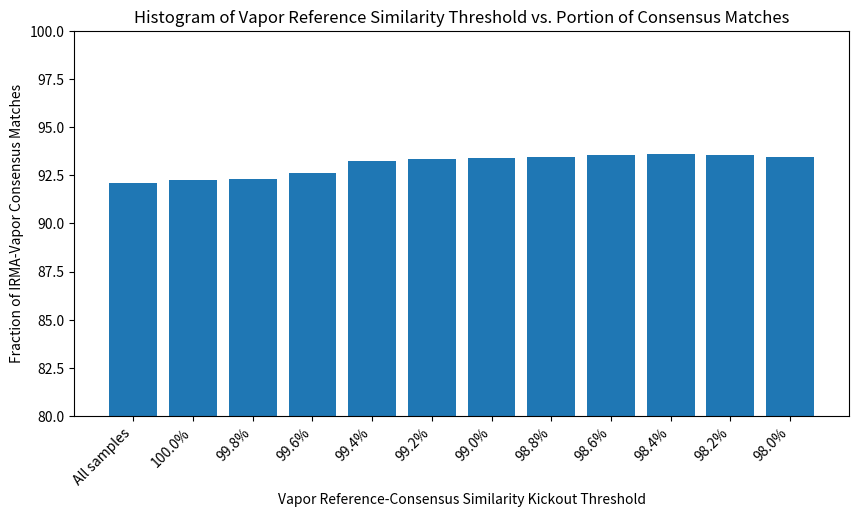
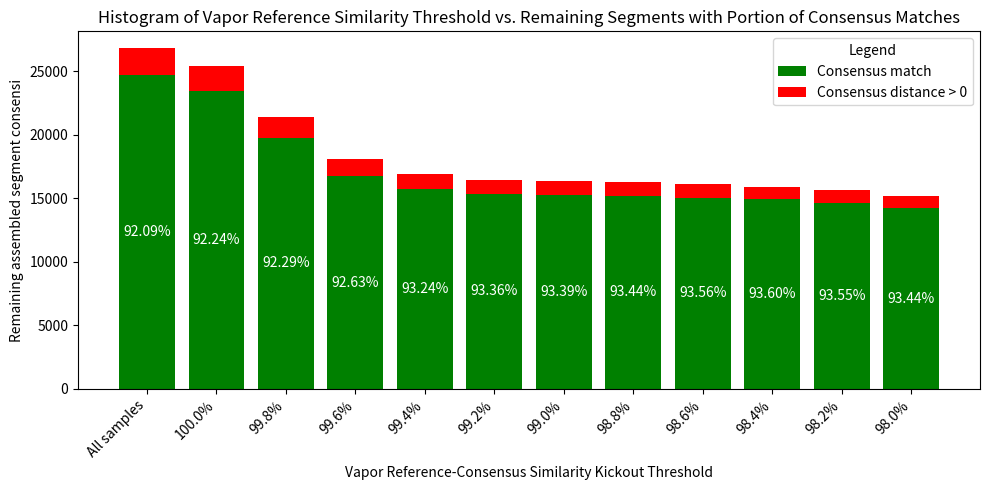

Source code (Python) for these figures, in order:
import matplotlib.pyplot as plt
import numpy as np


# values are obtained, by using the script "removeSimilarSamplesSummaryTsv.py" 
# and from resulting filteredSummaryTsv then counting the remaining TOTAL and NON-ZERO entries. 
# This script then creates Fig. 4.18 of the thesis (# histogram 2)
fractionZeroDistSegments = {
    # percent, nonZeros, total
    "All samples":  (92.09, 2120, 26806),
    "100.0%":       (92.24, 1974, 25439),
    "99.8%":        (92.29, 1651, 21414),
    "99.6%":        (92.63, 1331, 18069),
    "99.4%":        (93.24, 1141, 16878),
    "99.2%":        (93.36, 1094, 16471),
    "99.0%":        (93.39, 1082, 16368), 
    "98.8%":        (93.44, 1067, 16262),
    "98.6%":        (93.56, 1037, 16097),
    "98.4%":        (93.60, 1019, 15933),
    "98.2%":        (93.55, 1011, 15676),
    "98.0%":        (93.44, 998, 15204),
}


labels = list(fractionZeroDistSegments.keys())
percentages = [value[0] for value in fractionZeroDistSegments.values()]
non_zeros = [value[1] for value in fractionZeroDistSegments.values()]
totals = [value[2] for value in fractionZeroDistSegments.values()]

# histogram 1: 
plt.figure(figsize=(10, 5))
plt.bar(labels, percentages)
plt.xlabel('Vapor Reference-Consensus Similarity Kickout Threshold')
plt.ylabel('Fraction of IRMA-Vapor Consensus Matches')
plt.title('Histogram of Vapor Reference Similarity Threshold vs. Portion of Consensus Matches')
plt.ylim(80, 100)
plt.xticks(rotation=45, ha="right")
plt.show()


# histogram 2:
zeroDistPortion = np.subtract(totals, non_zeros)

fig, ax = plt.subplots(figsize=(10, 5))

for i in range(len(labels)):
    # zeroDistPortion
    ax.bar(labels[i], zeroDistPortion[i], bottom=0, color='green', label='Consensus match' if i == 0 else "")#avoid multiple legends to be shown
    # nonZeroDistPortion
    ax.bar(labels[i], totals[i] - zeroDistPortion[i], bottom=zeroDistPortion[i], color='red', label='Consensus distance > 0' if i == 0 else "")
    # perccentages
    ax.text(labels[i], zeroDistPortion[i] / 2, f'{percentages[i]:.2f}%', 
            ha='center', va='center', color='white', fontsize=10)

handles, labels = ax.get_legend_handles_labels()
ax.legend(handles[:2], labels[:2], title="Legend")

plt.xlabel('Vapor Reference-Consensus Similarity Kickout Threshold')
plt.ylabel('Remaining assembled segment consensi')
plt.title('Histogram of Vapor Reference Similarity Threshold vs. Remaining Segments with Portion of Consensus Matches')
plt.xticks(rotation=45, ha="right")
plt.tight_layout()
plt.show()